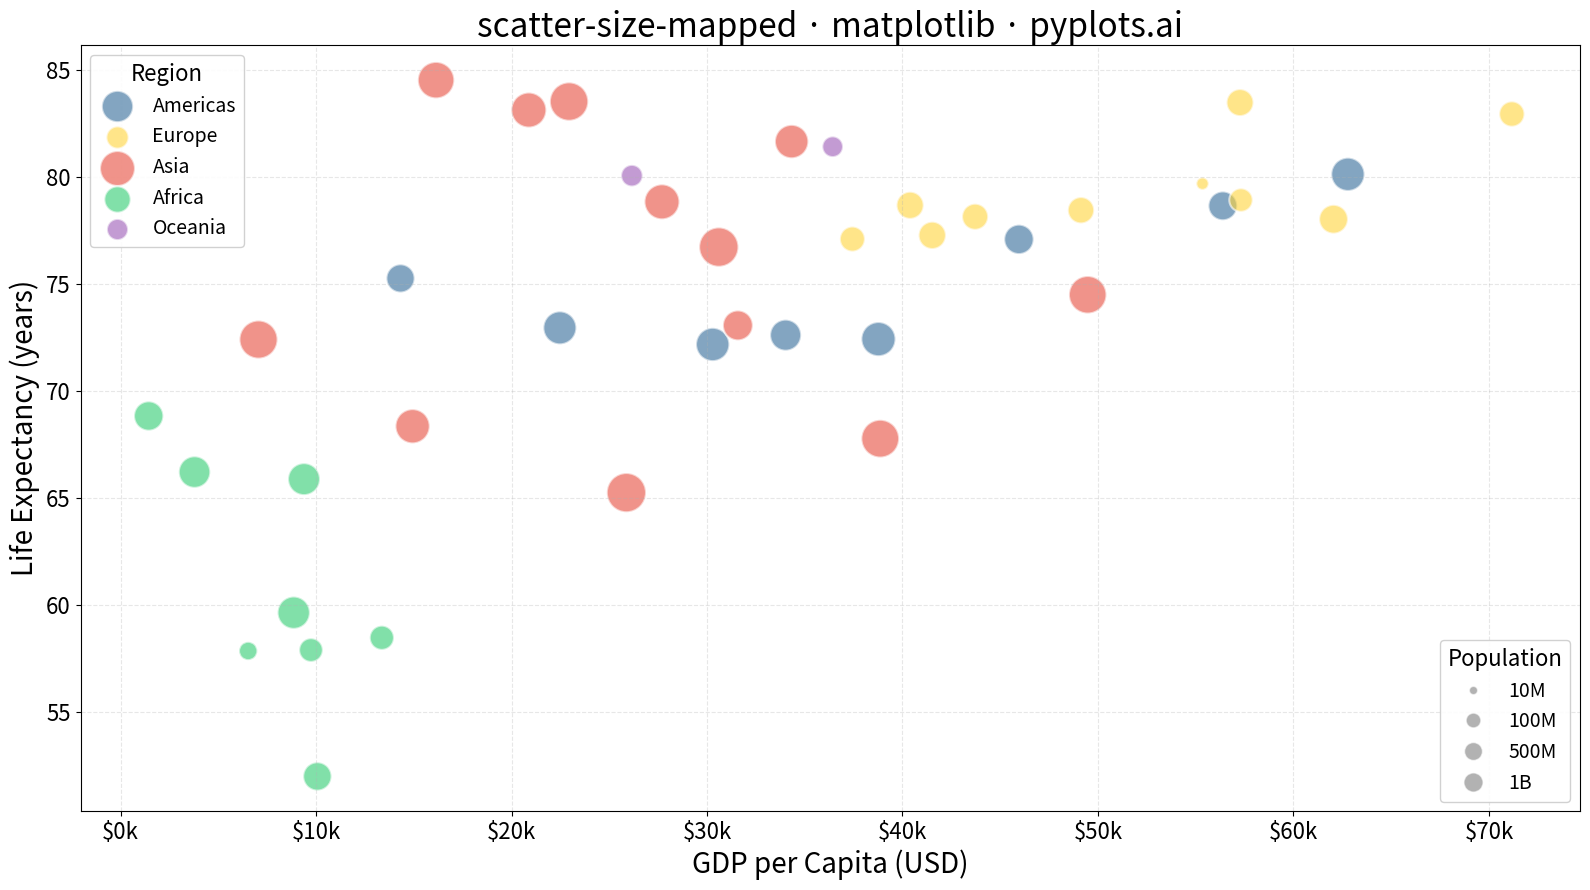

Recreate this plot in Python.
""" pyplots.ai
scatter-size-mapped: Bubble Chart
Library: matplotlib 3.10.8 | Python 3.13.11
Quality: 92/100 | Created: 2025-12-27
"""

import matplotlib.pyplot as plt
import numpy as np
from matplotlib.lines import Line2D


# Data - Country economic indicators
np.random.seed(42)

# Generate 40 countries across different regions
n_countries = 40

# Regions with different economic profiles
regions = ["Americas", "Europe", "Asia", "Africa", "Oceania"]
region_colors = {
    "Americas": "#306998",  # Python Blue
    "Europe": "#FFD43B",  # Python Yellow
    "Asia": "#E74C3C",  # Red (colorblind-safe distinct)
    "Africa": "#2ECC71",  # Green
    "Oceania": "#9B59B6",  # Purple
}

# Assign regions (weighted distribution)
region_weights = [8, 10, 12, 8, 2]  # 40 total
region_list = []
for region, count in zip(regions, region_weights, strict=True):
    region_list.extend([region] * count)
np.random.shuffle(region_list)

# Generate economic data based on region profiles
gdp_per_capita = []
life_expectancy = []
population = []

for region in region_list:
    if region == "Europe":
        gdp = np.random.uniform(30000, 75000)
        life = np.random.uniform(77, 84)
        pop = np.random.uniform(5e6, 85e6)
    elif region == "Americas":
        gdp = np.random.uniform(8000, 65000)
        life = np.random.uniform(70, 82)
        pop = np.random.uniform(10e6, 330e6)
    elif region == "Asia":
        gdp = np.random.uniform(2000, 55000)
        life = np.random.uniform(65, 85)
        pop = np.random.uniform(20e6, 1400e6)
    elif region == "Africa":
        gdp = np.random.uniform(1000, 15000)
        life = np.random.uniform(52, 72)
        pop = np.random.uniform(10e6, 200e6)
    else:  # Oceania
        gdp = np.random.uniform(25000, 60000)
        life = np.random.uniform(78, 84)
        pop = np.random.uniform(5e6, 30e6)

    gdp_per_capita.append(gdp)
    life_expectancy.append(life)
    population.append(pop)

gdp_per_capita = np.array(gdp_per_capita)
life_expectancy = np.array(life_expectancy)
population = np.array(population)

# Scale bubble sizes using log scale for visibility (population spans many orders of magnitude)
# Map to range suitable for visualization: 50-800 for 40 points
pop_log = np.log10(population)
size_min, size_max = 80, 800
sizes = (pop_log - pop_log.min()) / (pop_log.max() - pop_log.min()) * (size_max - size_min) + size_min

# Colors based on region
colors = [region_colors[r] for r in region_list]

# Create plot
fig, ax = plt.subplots(figsize=(16, 9))

# Plot each region separately for legend
for region in regions:
    mask = np.array([r == region for r in region_list])
    if mask.any():
        ax.scatter(
            gdp_per_capita[mask],
            life_expectancy[mask],
            s=sizes[mask],
            c=region_colors[region],
            alpha=0.6,
            edgecolors="white",
            linewidth=1.5,
            label=region,
        )

# Labels and styling
ax.set_xlabel("GDP per Capita (USD)", fontsize=20)
ax.set_ylabel("Life Expectancy (years)", fontsize=20)
ax.set_title("scatter-size-mapped · matplotlib · pyplots.ai", fontsize=24)
ax.tick_params(axis="both", labelsize=16)
ax.grid(True, alpha=0.3, linestyle="--")

# Format x-axis with thousands separator
ax.xaxis.set_major_formatter(plt.FuncFormatter(lambda x, p: f"${x / 1000:.0f}k"))

# Legend for regions
region_legend = ax.legend(title="Region", fontsize=14, title_fontsize=16, loc="upper left", framealpha=0.9)
ax.add_artist(region_legend)

# Size legend showing population scale
size_legend_pops = [10e6, 100e6, 500e6, 1000e6]
size_legend_labels = ["10M", "100M", "500M", "1B"]
size_legend_sizes = []
for pop in size_legend_pops:
    log_pop = np.log10(pop)
    s = (log_pop - pop_log.min()) / (pop_log.max() - pop_log.min()) * (size_max - size_min) + size_min
    size_legend_sizes.append(s)

# Create size legend handles
size_handles = [
    Line2D(
        [0],
        [0],
        marker="o",
        color="w",
        markerfacecolor="gray",
        markersize=np.sqrt(s) / 2,
        alpha=0.6,
        label=label,
        linestyle="None",
    )
    for s, label in zip(size_legend_sizes, size_legend_labels, strict=True)
]

size_legend = ax.legend(
    handles=size_handles, title="Population", fontsize=14, title_fontsize=16, loc="lower right", framealpha=0.9
)

plt.tight_layout()
plt.savefig("plot.png", dpi=300, bbox_inches="tight")
